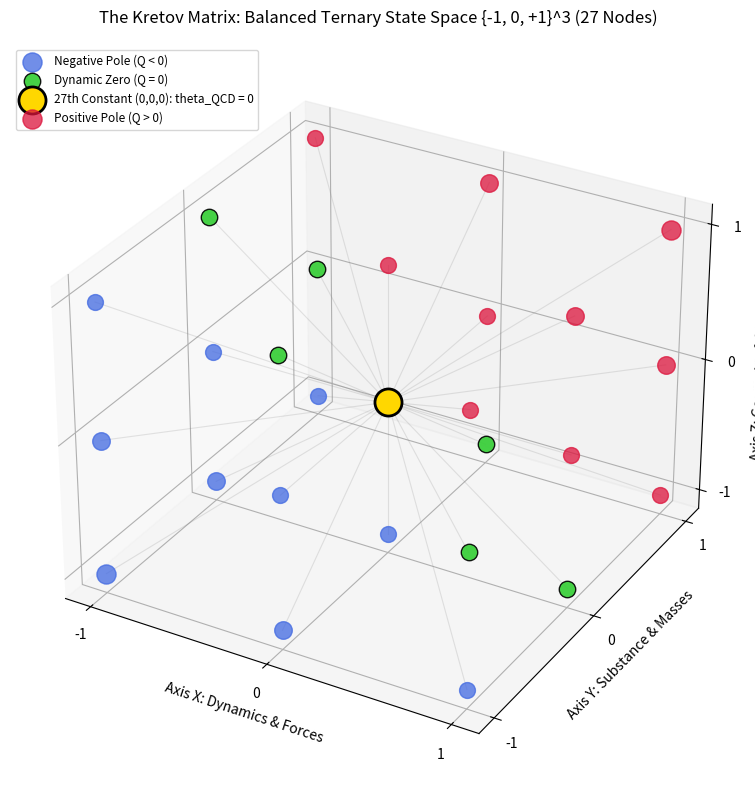

Python code for this plot:
import itertools
import numpy as np
from scipy.optimize import root_scalar
import matplotlib.pyplot as plt

def analyze_graph_topology_and_spectrum():
    nodes = list(itertools.product([-1, 0, 1], repeat=3))
    n_nodes = len(nodes)
    adj_matrix = np.zeros((n_nodes, n_nodes), dtype=int)
    for i in range(n_nodes):
        for j in range(i + 1, n_nodes):
            if sum(abs(a - b) for a, b in zip(nodes[i], nodes[j])) == 1:
                adj_matrix[i, j] = adj_matrix[j, i] = 1
    eigenvalues = np.linalg.eigvalsh(adj_matrix)
    print("Graph spectrum computed:", len(eigenvalues), "levels.")

def test_qutrit_nonlocality():
    print("CGLMP I_3:", 4.0 / (6.0 * np.sqrt(3) - 9.0))

def test_arrow_of_time(n_walkers=100_000, steps=100, seed=42):
    rng = np.random.default_rng(seed)
    moves = rng.choice([-1, 0, 1], size=(n_walkers, steps, 3))
    positions = np.cumsum(moves, axis=1)
    returned = np.any(np.all(positions == 0, axis=2), axis=1)
    print(f"3D non-return prob: {100.0 - np.mean(returned)*100:.2f}%")

def analyze_fractal_ladder():
    kernel = np.ones(3, dtype=int)
    for n in range(7):
        if n == 0:
            z = 1
        else:
            poly = np.ones(1, dtype=int)
            for _ in range(n):
                poly = np.convolve(poly, kernel)
            z = poly[n]
        print(f"3^{n} = {3**n} | Q=0: {z}")

def run_stress_tests(seed=42):
    rng = np.random.default_rng(seed)
    clean = rng.choice([-1, 0, 1], size=(1_000_000, 3))
    noisy = clean + rng.normal(0, 0.35, size=(1_000_000, 3))
    recovered = np.clip(np.round(noisy), -1, 1).astype(int)
    print(f"Noise recovery: {np.mean(np.all(clean == recovered, axis=1))*100:.2f}%")

def predict_neutrino_masses():
    dm2_21, dm2_31 = 7.42e-5, 2.515e-3
    def koide_nu(m1):
        m2, m3 = np.sqrt(m1**2 + dm2_21), np.sqrt(m1**2 + dm2_31)
        return ((m1 + m2 + m3) / (-np.sqrt(m1) + np.sqrt(m2) + np.sqrt(m3)) ** 2) - (2.0 / 3.0)
    sol = root_scalar(koide_nu, bracket=[1e-6, 0.1], method="brentq")
    m1 = sol.root
    m2, m3 = np.sqrt(m1**2 + dm2_21), np.sqrt(m1**2 + dm2_31)
    print(f"Neutrino sum: {(m1+m2+m3)*1000:.2f} meV")

def visualize_3d_lattice():
    coords = list(itertools.product([-1, 0, 1], repeat=3))
    fig = plt.figure(figsize=(10, 8))
    ax = fig.add_subplot(111, projection="3d")
    for x, y, z in coords:
        if (x, y, z) != (0, 0, 0):
            ax.plot([0, x], [0, y], [0, z], color="gray", alpha=0.2, linewidth=0.8)
    for x, y, z in coords:
        q = x + y + z
        if (x, y, z) == (0, 0, 0):
            ax.scatter(x, y, z, color="gold", s=380, edgecolors="black", linewidth=2, zorder=10,
                       label="27th Constant (0,0,0): theta_QCD = 0")
        elif q == 0:
            ax.scatter(x, y, z, color="limegreen", s=140, edgecolors="black", alpha=0.9,
                       label="Dynamic Zero (Q = 0)" if (x, y, z) == (-1, 0, 1) else "")
        elif q > 0:
            ax.scatter(x, y, z, color="crimson", s=100 + q * 30, alpha=0.75,
                       label="Positive Pole (Q > 0)" if (x, y, z) == (1, 1, 1) else "")
        else:
            ax.scatter(x, y, z, color="royalblue", s=100 + abs(q) * 30, alpha=0.75,
                       label="Negative Pole (Q < 0)" if (x, y, z) == (-1, -1, -1) else "")
    ax.set_title("The Kretov Matrix: Balanced Ternary State Space {-1, 0, +1}^3 (27 Nodes)", fontsize=12, pad=15)
    ax.set_xlabel("Axis X: Dynamics & Forces")
    ax.set_ylabel("Axis Y: Substance & Masses")
    ax.set_zlabel("Axis Z: Geometry & Hidden Sector")
    ax.set_xticks([-1, 0, 1])
    ax.set_yticks([-1, 0, 1])
    ax.set_zticks([-1, 0, 1])
    ax.legend(loc="upper left", fontsize=8.5)
    plt.tight_layout()
    plt.savefig("kretov_matrix_3d.png", dpi=300)
    print("Saved kretov_matrix_3d.png")

if __name__ == "__main__":
    analyze_graph_topology_and_spectrum()
    test_qutrit_nonlocality()
    test_arrow_of_time()
    analyze_fractal_ladder()
    run_stress_tests()
    predict_neutrino_masses()
    visualize_3d_lattice()
